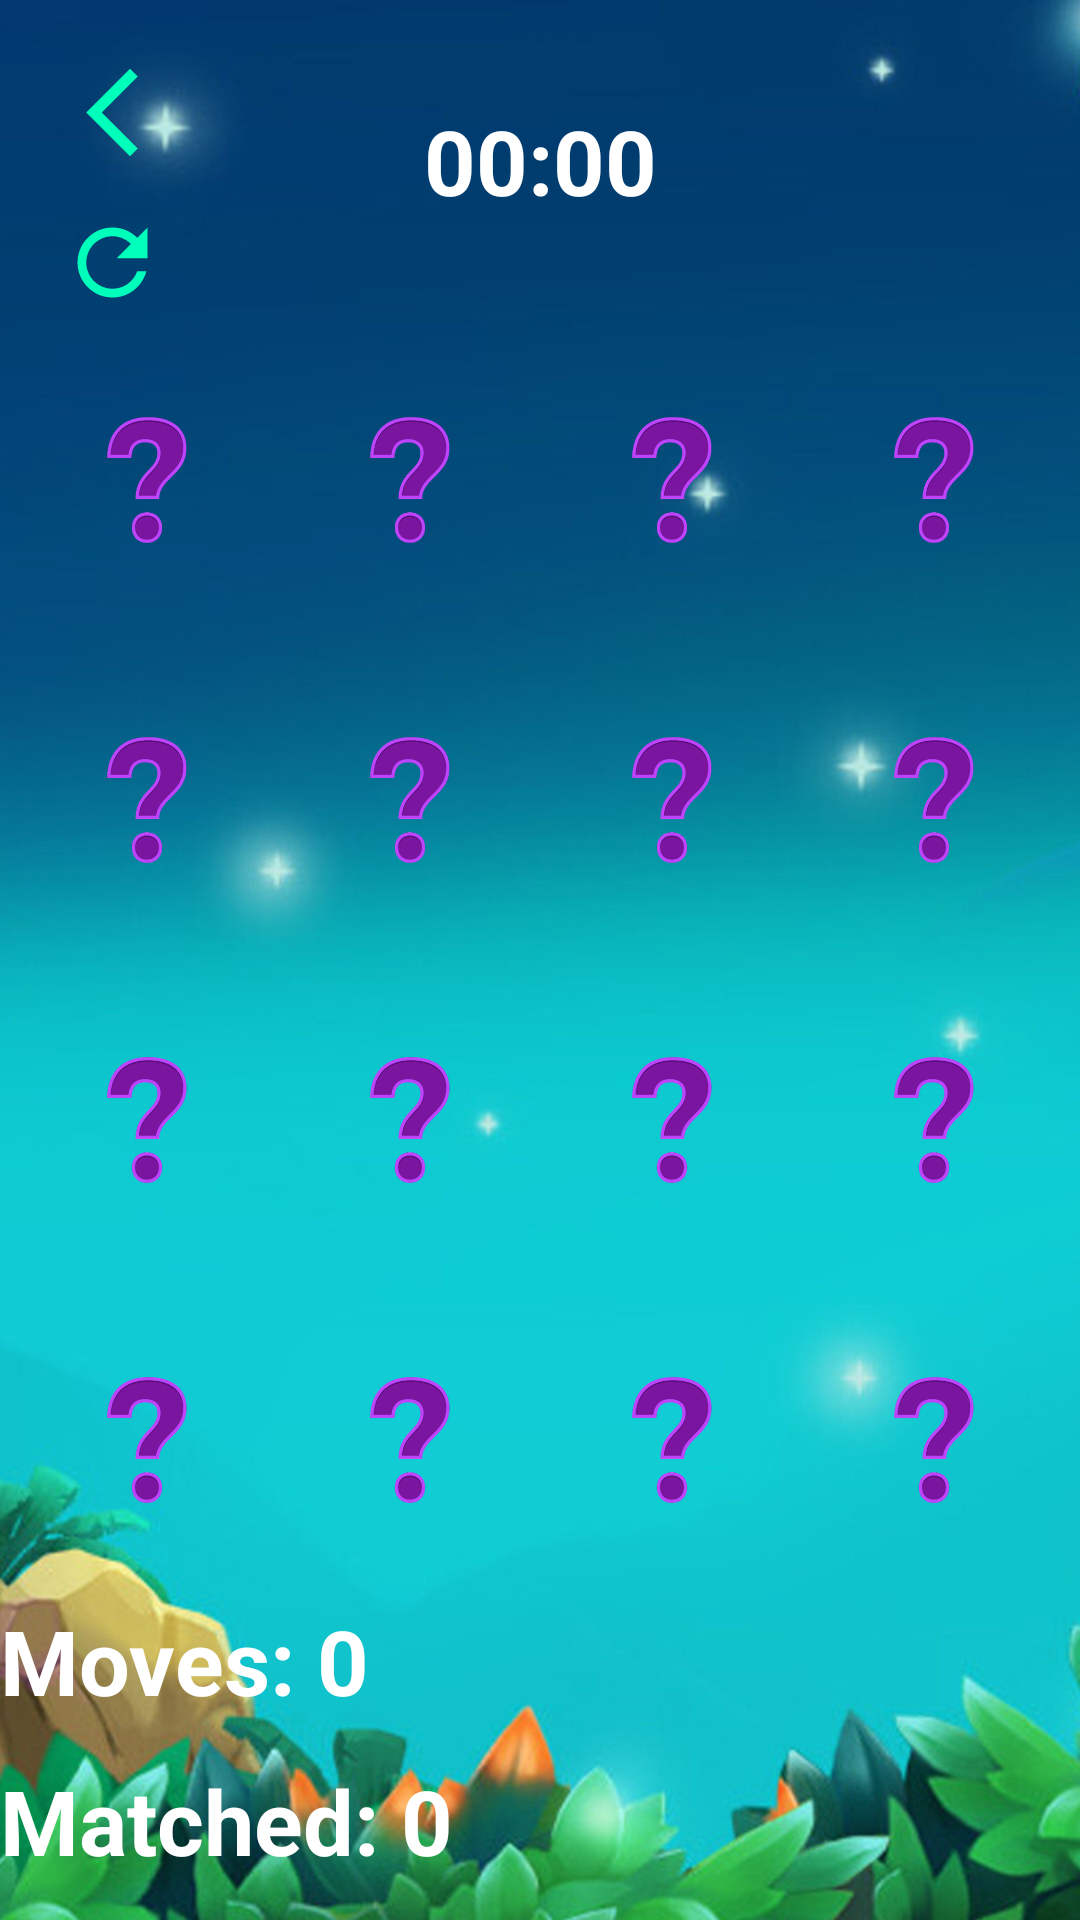

Reconstruct the res/layout file that produces this screen, plus the resources it refers to.
<!-- AndroidManifest.xml: application theme Theme.MyApplication -->
<!-- res/layout/activity_game.xml -->
<?xml version="1.0" encoding="utf-8"?>
<LinearLayout xmlns:android="http://schemas.android.com/apk/res/android"
    xmlns:app="http://schemas.android.com/apk/res-auto"
    xmlns:tools="http://schemas.android.com/tools"
    android:layout_width="match_parent"
    android:layout_height="match_parent"
    android:background="@drawable/back"
    android:orientation="vertical"
    android:weightSum="6"
    tools:context=".GameActivity">

    <androidx.constraintlayout.widget.ConstraintLayout
        android:layout_width="match_parent"
        android:layout_height="match_parent"
        android:layout_weight="1"
        android:orientation="horizontal">

        <Button
            android:id="@+id/btnRestart"
            android:layout_width="35dp"
            android:layout_height="35dp"
            android:layout_marginStart="20dp"
            android:layout_marginTop="15dp"
            android:background="@drawable/baseline_refresh_24"
            app:backgroundTint="@null"
            app:layout_constraintStart_toStartOf="parent"
            app:layout_constraintTop_toBottomOf="@+id/btnBack" />

        <Button
            android:id="@+id/btnBack"
            android:layout_width="35dp"
            android:layout_height="35dp"
            android:layout_marginStart="20dp"
            android:layout_marginTop="20dp"
            android:background="@drawable/baseline_arrow_back_ios_new_24"
            app:backgroundTint="@null"
            app:layout_constraintStart_toStartOf="parent"
            app:layout_constraintTop_toTopOf="parent" />

        <TextView
            android:id="@+id/tvTimer"
            android:layout_width="wrap_content"
            android:layout_height="wrap_content"
            android:layout_gravity="center_horizontal"
            android:text="00:00"
            android:textColor="@color/white"
            android:textSize="30sp"
            android:textStyle="bold"
            app:layout_constraintBottom_toBottomOf="parent"
            app:layout_constraintEnd_toEndOf="parent"
            app:layout_constraintStart_toStartOf="parent"
            app:layout_constraintTop_toTopOf="parent" />

    </androidx.constraintlayout.widget.ConstraintLayout>


    <LinearLayout
        android:layout_width="match_parent"
        android:layout_height="match_parent"
        android:layout_margin="5dp"
        android:layout_weight="1"
        android:orientation="horizontal"
        android:weightSum="1">

        <ImageButton
            android:id="@+id/card7"
            android:layout_width="wrap_content"
            android:layout_height="match_parent"
            android:layout_margin="5dp"
            android:layout_weight="0.25"
            android:backgroundTint="#00000000"
            android:scaleType="centerCrop"
            android:src="@drawable/card_back" />

        <ImageButton
            android:id="@+id/card11"
            android:layout_width="wrap_content"
            android:layout_height="match_parent"
            android:layout_margin="5dp"
            android:layout_weight="0.25"
            android:backgroundTint="#00000000"
            android:scaleType="centerCrop"
            android:src="@drawable/card_back" />

        <ImageButton
            android:id="@+id/card1"
            android:layout_width="wrap_content"
            android:layout_height="match_parent"
            android:layout_margin="5dp"
            android:layout_weight="0.25"
            android:backgroundTint="#00000000"
            android:scaleType="centerCrop"
            android:src="@drawable/card_back" />

        <ImageButton
            android:id="@+id/card3"
            android:layout_width="wrap_content"
            android:layout_height="match_parent"
            android:layout_margin="5dp"
            android:layout_weight="0.25"
            android:backgroundTint="#00000000"
            android:scaleType="centerCrop"
            android:src="@drawable/card_back" />

    </LinearLayout>

    <LinearLayout
        android:layout_width="match_parent"
        android:layout_height="match_parent"
        android:layout_margin="5dp"
        android:layout_weight="1"
        android:orientation="horizontal"
        android:weightSum="1">

        <ImageButton
            android:id="@+id/card13"
            android:layout_width="wrap_content"
            android:layout_height="match_parent"
            android:layout_margin="5dp"
            android:layout_weight="0.25"
            android:backgroundTint="#00000000"
            android:scaleType="centerCrop"
            android:src="@drawable/card_back" />

        <ImageButton
            android:id="@+id/card4"
            android:layout_width="wrap_content"
            android:layout_height="match_parent"
            android:layout_margin="5dp"
            android:layout_weight="0.25"
            android:backgroundTint="#00000000"
            android:scaleType="centerCrop"
            android:src="@drawable/card_back" />

        <ImageButton
            android:id="@+id/card9"
            android:layout_width="wrap_content"
            android:layout_height="match_parent"
            android:layout_margin="5dp"
            android:layout_weight="0.25"
            android:backgroundTint="#00000000"
            android:scaleType="centerCrop"
            android:src="@drawable/card_back" />

        <ImageButton
            android:id="@+id/card12"
            android:layout_width="wrap_content"
            android:layout_height="match_parent"
            android:layout_margin="5dp"
            android:layout_weight="0.25"
            android:backgroundTint="#00000000"
            android:scaleType="centerCrop"
            android:src="@drawable/card_back" />

    </LinearLayout>

    <LinearLayout
        android:layout_width="match_parent"
        android:layout_height="match_parent"
        android:layout_margin="5dp"
        android:layout_weight="1"
        android:orientation="horizontal"
        android:weightSum="1">

        <ImageButton
            android:id="@+id/card5"
            android:layout_width="wrap_content"
            android:layout_height="match_parent"
            android:layout_margin="5dp"
            android:layout_weight="0.25"
            android:backgroundTint="#00000000"
            android:scaleType="centerCrop"
            android:src="@drawable/card_back" />

        <ImageButton
            android:id="@+id/card8"
            android:layout_width="wrap_content"
            android:layout_height="match_parent"
            android:layout_margin="5dp"
            android:layout_weight="0.25"
            android:backgroundTint="#00000000"
            android:scaleType="centerCrop"
            android:src="@drawable/card_back" />

        <ImageButton
            android:id="@+id/card6"
            android:layout_width="wrap_content"
            android:layout_height="match_parent"
            android:layout_margin="5dp"
            android:layout_weight="0.25"
            android:backgroundTint="#00000000"
            android:scaleType="centerCrop"
            android:src="@drawable/card_back" />

        <ImageButton
            android:id="@+id/card2"
            android:layout_width="wrap_content"
            android:layout_height="match_parent"
            android:layout_margin="5dp"
            android:layout_weight="0.25"
            android:backgroundTint="#00000000"
            android:scaleType="centerCrop"
            android:src="@drawable/card_back" />

    </LinearLayout>

    <LinearLayout
        android:layout_width="match_parent"
        android:layout_height="match_parent"
        android:layout_margin="5dp"
        android:layout_weight="1"
        android:orientation="horizontal"
        android:weightSum="1">

        <ImageButton
            android:id="@+id/card15"
            android:layout_width="wrap_content"
            android:layout_height="match_parent"
            android:layout_margin="5dp"
            android:layout_weight="0.25"
            android:backgroundTint="#00000000"
            android:scaleType="centerCrop"
            android:src="@drawable/card_back" />

        <ImageButton
            android:id="@+id/card14"
            android:layout_width="wrap_content"
            android:layout_height="match_parent"
            android:layout_margin="5dp"
            android:layout_weight="0.25"
            android:backgroundTint="#00000000"
            android:scaleType="centerCrop"
            android:src="@drawable/card_back" />

        <ImageButton
            android:id="@+id/card16"
            android:layout_width="wrap_content"
            android:layout_height="match_parent"
            android:layout_margin="5dp"
            android:layout_weight="0.25"
            android:backgroundTint="#00000000"
            android:scaleType="centerCrop"
            android:src="@drawable/card_back" />

        <ImageButton
            android:id="@+id/card10"
            android:layout_width="wrap_content"
            android:layout_height="match_parent"
            android:layout_margin="5dp"
            android:layout_weight="0.25"
            android:backgroundTint="#00000000"
            android:scaleType="centerCrop"
            android:src="@drawable/card_back" />

    </LinearLayout>

    <LinearLayout
        android:layout_width="match_parent"
        android:layout_height="match_parent"
        android:layout_weight="1"
        android:orientation="vertical"
        android:weightSum="1">

        <LinearLayout
            android:layout_width="match_parent"
            android:layout_height="match_parent"
            android:layout_weight="0.5"
            android:orientation="horizontal">

            <TextView
                android:layout_width="wrap_content"
                android:layout_height="wrap_content"
                android:text="Moves: "
                android:textColor="@color/white"
                android:textSize="30sp"
                android:textStyle="bold" />

            <TextView
                android:id="@+id/tvTrys"
                android:layout_width="wrap_content"
                android:layout_height="wrap_content"
                android:text="0"
                android:textColor="@color/white"
                android:textSize="30sp"
                android:textStyle="bold" />

        </LinearLayout>

        <LinearLayout
            android:layout_width="match_parent"
            android:layout_height="match_parent"
            android:layout_weight="0.5"
            android:orientation="horizontal">

            <TextView
                android:layout_width="wrap_content"
                android:layout_height="wrap_content"
                android:text="Matched: "
                android:textColor="@color/white"
                android:textSize="30sp"
                android:textStyle="bold" />

            <TextView
                android:id="@+id/tvPairFound"
                android:layout_width="wrap_content"
                android:layout_height="wrap_content"
                android:text="0 "
                android:textColor="@color/white"
                android:textSize="30sp"
                android:textStyle="bold" />


        </LinearLayout>


    </LinearLayout>


</LinearLayout>
<!-- resources referenced by this layout -->
<resources>
  <!-- drawable back: jpg bitmap (drawable, 163725 bytes) -->
  <!-- drawable baseline_arrow_back_ios_new_24 (drawable) -->
  <vector android:height="24dp" android:tint="#00FFBB"
      android:viewportHeight="24" android:viewportWidth="24"
      android:width="24dp" xmlns:android="http://schemas.android.com/apk/res/android">
      <path android:fillColor="@android:color/white" android:pathData="M17.77,3.77l-1.77,-1.77l-10,10l10,10l1.77,-1.77l-8.23,-8.23z"/>
  </vector>
  <!-- drawable baseline_refresh_24 (drawable) -->
  <vector android:height="24dp" android:tint="#00FFBB"
      android:viewportHeight="24" android:viewportWidth="24"
      android:width="24dp" xmlns:android="http://schemas.android.com/apk/res/android">
      <path android:fillColor="@android:color/white" android:pathData="M17.65,6.35C16.2,4.9 14.21,4 12,4c-4.42,0 -7.99,3.58 -7.99,8s3.57,8 7.99,8c3.73,0 6.84,-2.55 7.73,-6h-2.08c-0.82,2.33 -3.04,4 -5.65,4 -3.31,0 -6,-2.69 -6,-6s2.69,-6 6,-6c1.66,0 3.14,0.69 4.22,1.78L13,11h7V4l-2.35,2.35z"/>
  </vector>
  <!-- drawable card_back: png bitmap (drawable, 20022 bytes) -->
  <style name="Theme.MyApplication" parent="Theme.Material3.Light.NoActionBar">
          
          <item name="colorPrimary">@color/purple_500</item>
          <item name="colorPrimaryVariant">@color/purple_700</item>
          <item name="colorOnPrimary">@color/white</item>
          
          <item name="colorSecondary">@color/teal_200</item>
          <item name="colorSecondaryVariant">@color/teal_700</item>
          <item name="colorOnSecondary">@color/black</item>
          
          <item name="android:statusBarColor">?attr/colorPrimaryVariant</item>
          
      </style>
  <!-- not gathered from this repository: default colours our renderer supplied (Android Studio template values) -->
  <color name="purple_500">#FF6200EE</color>
  <color name="purple_700">#FF3700B3</color>
  <color name="teal_200">#FF03DAC5</color>
  <color name="teal_700">#FF018786</color>
  <color name="black">#FF000000</color>
  <color name="white">#FFFFFFFF</color>
</resources>
